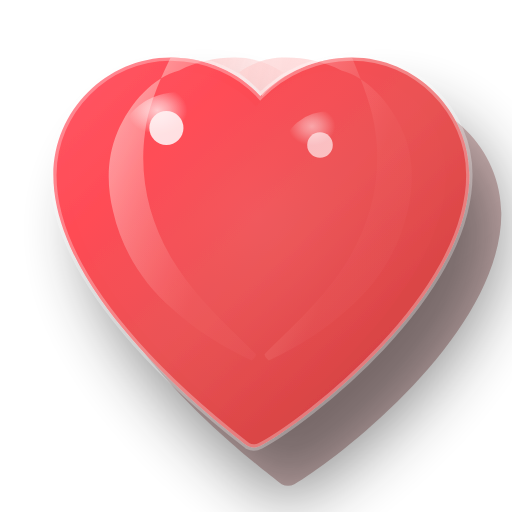
t = 0.00 s
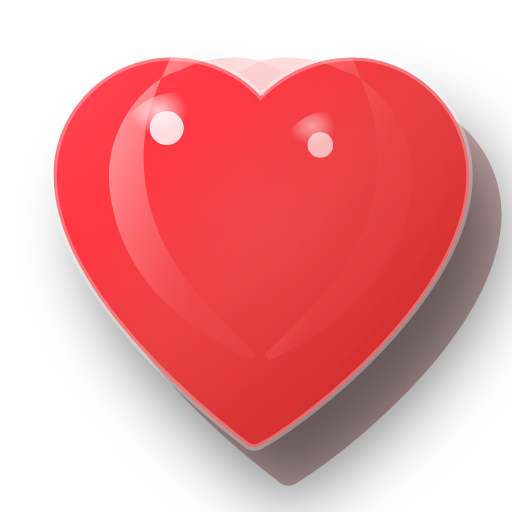
t = 0.45 s
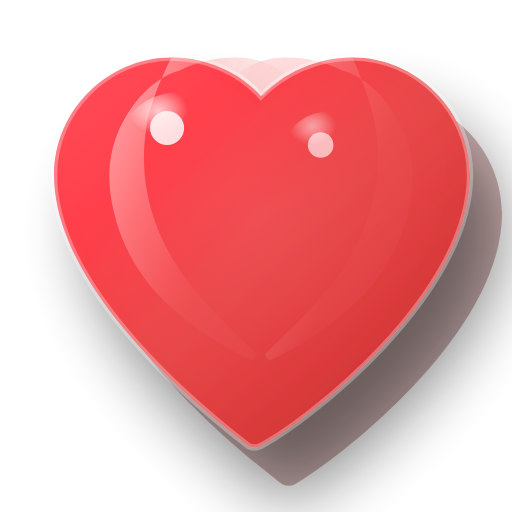
t = 1.01 s
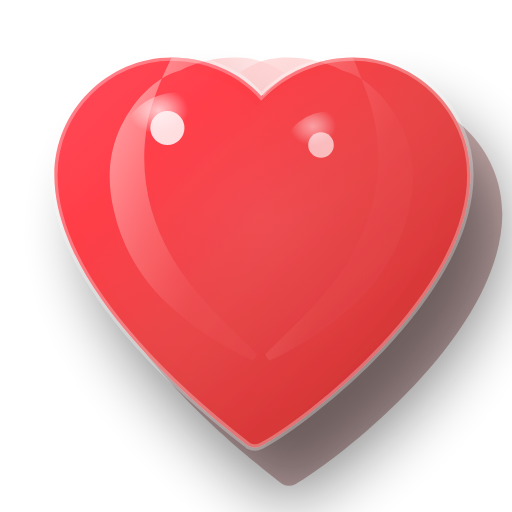
t = 1.50 s
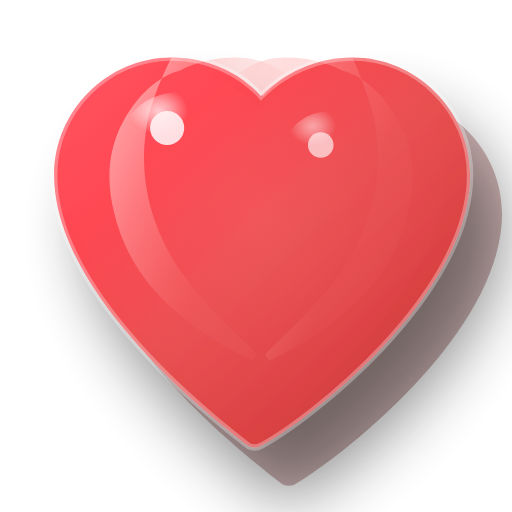
t = 1.88 s
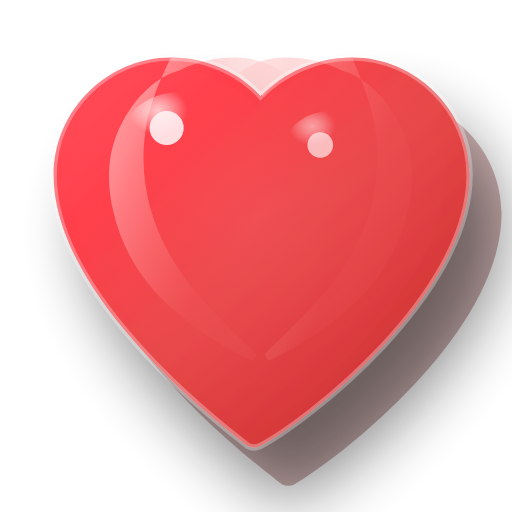
t = 2.63 s

The animated SVG that drew these frames (rendered in a browser with its animation timeline set to each time). Animation: 3 SMIL elements (animate=1,animateTransform=2); one cycle of 3.00 s, repeats indefinitely.

<svg width="24" height="24" viewBox="0 0 24 24" xmlns="http://www.w3.org/2000/svg">
  <defs>
    <!-- Main heart gradient - deeper reds -->
    <linearGradient id="heartBody" x1="0%" y1="0%" x2="100%" y2="100%">
      <stop offset="0%" style="stop-color:#ff4757;stop-opacity:1" />
      <stop offset="25%" style="stop-color:#ff3742;stop-opacity:1" />
      <stop offset="50%" style="stop-color:#e84142;stop-opacity:1" />
      <stop offset="75%" style="stop-color:#d63031;stop-opacity:1" />
      <stop offset="100%" style="stop-color:#b71c1c;stop-opacity:1" />
    </linearGradient>
    
    <!-- 3D highlight gradient -->
    <linearGradient id="highlight3D" x1="0%" y1="0%" x2="70%" y2="50%">
      <stop offset="0%" style="stop-color:#ffcccb;stop-opacity:0.95" />
      <stop offset="30%" style="stop-color:#ffb3b3;stop-opacity:0.8" />
      <stop offset="70%" style="stop-color:#ff9999;stop-opacity:0.4" />
      <stop offset="100%" style="stop-color:#ff8080;stop-opacity:0.1" />
    </linearGradient>
    
    <!-- Shadow gradient -->
    <linearGradient id="shadowGrad" x1="0%" y1="0%" x2="100%" y2="100%">
      <stop offset="0%" style="stop-color:#8b0000;stop-opacity:0.6" />
      <stop offset="100%" style="stop-color:#4a0000;stop-opacity:0.9" />
    </linearGradient>
    
    <!-- Glossy shine -->
    <radialGradient id="gloss" cx="30%" cy="20%" r="25%">
      <stop offset="0%" style="stop-color:#ffffff;stop-opacity:0.9" />
      <stop offset="40%" style="stop-color:#ffffff;stop-opacity:0.6" />
      <stop offset="80%" style="stop-color:#ffffff;stop-opacity:0.2" />
      <stop offset="100%" style="stop-color:#ffffff;stop-opacity:0" />
    </radialGradient>
    
    <!-- Inner glow -->
    <radialGradient id="innerGlow" cx="50%" cy="40%" r="60%">
      <stop offset="0%" style="stop-color:#ff6b7a;stop-opacity:0.3" />
      <stop offset="70%" style="stop-color:#ff4757;stop-opacity:0.1" />
      <stop offset="100%" style="stop-color:#ff4757;stop-opacity:0" />
    </radialGradient>
    
    <!-- Drop shadow filter -->
    <filter id="heartShadow" x="-50%" y="-50%" width="200%" height="200%">
      <feGaussianBlur in="SourceAlpha" stdDeviation="1.5"/>
      <feOffset dx="1.5" dy="2.5" result="offset"/>
      <feComponentTransfer>
        <feFuncA type="linear" slope="0.5"/>
      </feComponentTransfer>
      <feMerge> 
        <feMergeNode/>
        <feMergeNode in="SourceGraphic"/> 
      </feMerge>
    </filter>
    
    <!-- Emboss effect -->
    <filter id="emboss" x="-50%" y="-50%" width="200%" height="200%">
      <feGaussianBlur in="SourceAlpha" stdDeviation="0.5"/>
      <feSpecularLighting result="specOut" in="blur" specularConstant="1.5" specularExponent="20" lighting-color="#ffffff">
        <fePointLight x="5" y="5" z="20"/>
      </feSpecularLighting>
      <feComposite in="specOut" in2="SourceAlpha" operator="in" result="specOut2"/>
      <feComposite in="SourceGraphic" in2="specOut2" operator="arithmetic" k1="0" k2="1" k3="1" k4="0"/>
    </filter>
  </defs>
  
  <!-- Shadow -->
  <path d="M12.8 21.2c-0.2 0.1-0.4 0.1-0.6 0C10.8 20.1 3 14.2 3 8.5C3 5.5 5.5 3 8.5 3c1.7 0 3.2 0.7 4.2 1.8C13.8 3.7 15.3 3 17 3c3 0 5.5 2.5 5.5 5.5C22.5 14.2 14.7 20.1 12.8 21.2z" 
        fill="url(#shadowGrad)" 
        opacity="0.4"
        transform="translate(1, 1.5)"/>
  
  <!-- Main heart shape - anatomically correct heart -->
  <path d="M12.2 20.9c-0.2 0.1-0.4 0.1-0.6 0C10.2 19.8 2.5 13.9 2.5 8.2C2.5 5.2 5 2.7 8 2.7c1.7 0 3.2 0.7 4.2 1.8C13.3 3.4 14.8 2.7 16.5 2.7c3 0 5.5 2.5 5.5 5.5C22 13.9 14.3 19.8 12.2 20.9z" 
        fill="url(#heartBody)" 
        filter="url(#heartShadow)"/>
  
  <!-- Left chamber highlight -->
  <path d="M8 2.7c1.7 0 3.2 0.7 4.2 1.8c0.3-0.4 0.7-0.8 1.1-1.1C12.5 2.9 11.8 2.7 11 2.7c-0.9 0-1.8 0.2-2.6 0.6C7.2 3.6 6.1 4.8 5.5 6.2c-0.5 1.2-0.5 2.5-0.2 3.7c0.4 1.8 1.4 3.4 2.8 4.6c1.1 1 2.4 1.8 3.7 2.4c0.1-0.1 0.2-0.2 0.2-0.3C10.8 15.4 9.2 14 8.1 12.2c-1.1-1.8-1.6-3.9-1.3-6C6.9 5.2 7.4 3.9 8 2.7z" 
        fill="url(#highlight3D)" 
        opacity="0.8"/>
  
  <!-- Right chamber highlight -->
  <path d="M16.5 2.7c-1.7 0-3.2 0.7-4.2 1.8c-0.3-0.4-0.7-0.8-1.1-1.1C11.9 2.9 12.6 2.7 13.4 2.7c0.9 0 1.8 0.2 2.6 0.6c1.2 0.3 2.3 1.5 2.9 2.9c0.5 1.2 0.5 2.5 0.2 3.7c-0.4 1.8-1.4 3.4-2.8 4.6c-1.1 1-2.4 1.8-3.7 2.4c-0.1-0.1-0.2-0.2-0.2-0.3c1.2-1.2 2.8-2.6 3.9-4.4c1.1-1.8 1.6-3.9 1.3-6C17.5 5.2 17 3.9 16.5 2.7z" 
        fill="url(#highlight3D)" 
        opacity="0.6"/>
  
  <!-- Main glossy shine -->
  <ellipse cx="8.5" cy="6.5" rx="2.8" ry="2.2" 
           fill="url(#gloss)" 
           opacity="0.85"/>
  
  <!-- Secondary shine -->
  <ellipse cx="15.5" cy="7" rx="2.2" ry="1.8" 
           fill="url(#gloss)" 
           opacity="0.6"/>
  
  <!-- Bright highlight spots -->
  <circle cx="7.8" cy="6" r="0.8" 
          fill="#ffffff" 
          opacity="0.9"/>
  <circle cx="15" cy="6.8" r="0.6" 
          fill="#ffffff" 
          opacity="0.7"/>
  
  <!-- Inner glow overlay -->
  <path d="M12.2 20.4c-0.1 0.1-0.3 0.1-0.4 0C10.5 19.3 3.2 13.6 3.2 8.2C3.2 5.5 5.4 3.3 8.1 3.3c1.6 0 3 0.7 3.9 1.7C13 3.9 14.4 3.3 16 3.3c2.7 0 4.9 2.2 4.9 4.9C20.9 13.6 13.6 19.3 12.2 20.4z" 
        fill="url(#innerGlow)" 
        opacity="0.6"/>
  
  <!-- Subtle embossed edge -->
  <path d="M12.2 20.9c-0.2 0.1-0.4 0.1-0.6 0C10.2 19.8 2.5 13.9 2.5 8.2C2.5 5.2 5 2.7 8 2.7c1.7 0 3.2 0.7 4.2 1.8C13.3 3.4 14.8 2.7 16.5 2.7c3 0 5.5 2.5 5.5 5.5C22 13.9 14.3 19.8 12.2 20.9z" 
        fill="none" 
        stroke="rgba(255,255,255,0.3)" 
        stroke-width="0.3"/>

  <!-- RPG-style pulsing animation with swell effect -->
  <animateTransform attributeName="transform" 
                    type="scale" 
                    values="1;1.08;1.02;1.12;1" 
                    dur="1.8s" 
                    repeatCount="indefinite"/>
                    
  <animate attributeName="opacity" 
           values="0.9;1;0.95;1;0.9" 
           dur="1.8s" 
           repeatCount="indefinite"/>
           
  <!-- Gloss shine animation -->
  <animateTransform attributeName="transform" 
                    type="translate" 
                    values="0,0;1,0;0,0" 
                    dur="3s" 
                    repeatCount="indefinite"
                    begin="0s"/>
</svg>
